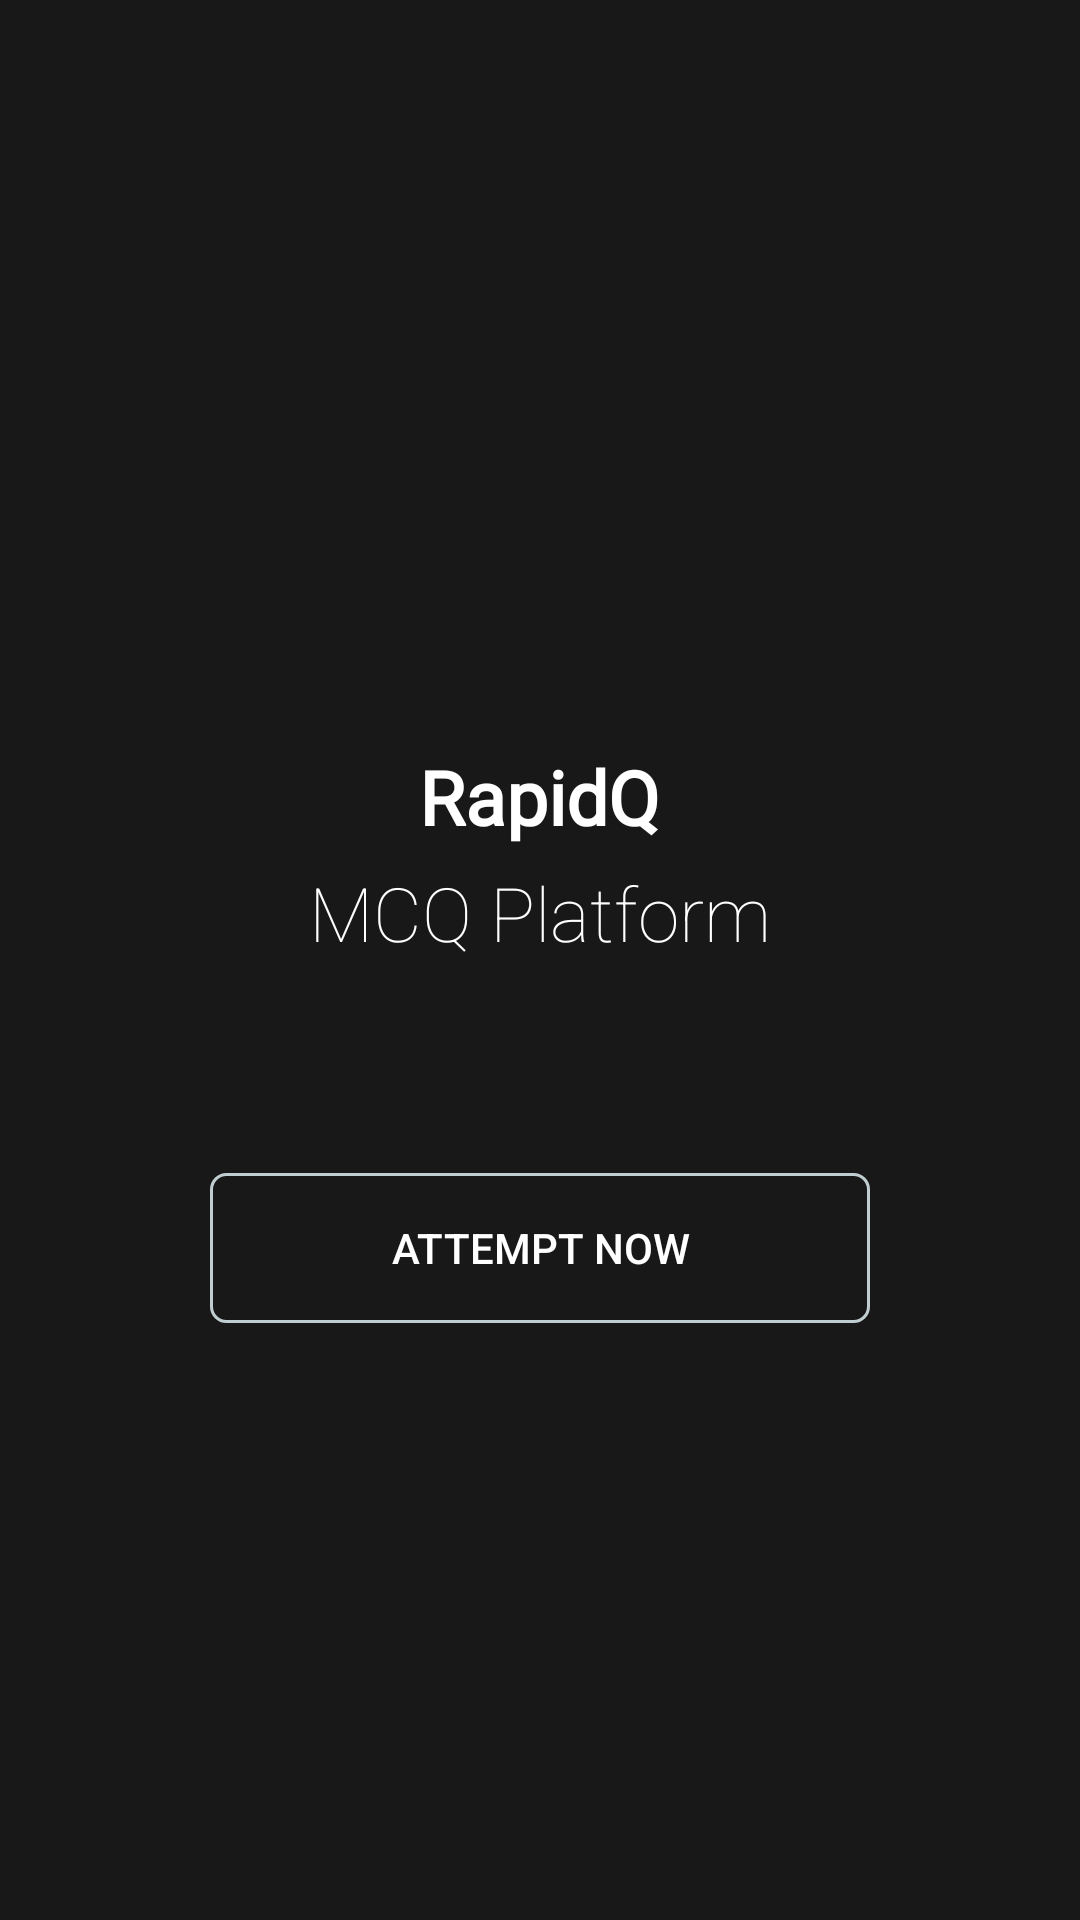

Here is an Android app screen rendered from its layout file. Give the layout XML and the strings, colors and styles it references.
<!-- AndroidManifest.xml: application theme Theme.RapidQ -->
<!-- res/layout/activity_start.xml -->
<?xml version="1.0" encoding="utf-8"?>
<LinearLayout xmlns:android="http://schemas.android.com/apk/res/android"
    xmlns:app="http://schemas.android.com/apk/res-auto"
    xmlns:tools="http://schemas.android.com/tools"
    android:layout_width="match_parent"
    android:layout_height="match_parent"
    android:gravity="center"
    android:orientation="vertical"
    android:background="@color/primary"
    tools:context=".StartActivity">
    
    <ImageView
        android:layout_width="80dp"
        android:layout_height="wrap_content"
        android:adjustViewBounds="true"
        android:src="@drawable/quiz"/>
    <TextView
        android:layout_width="wrap_content"
        android:layout_height="wrap_content"
        android:text="RapidQ"
        android:textColor="@color/white"
        android:textSize="25sp"
        android:fontFamily="@font/proxima"
        android:textStyle="bold"
        android:layout_marginTop="50dp"/>
    <TextView
        android:layout_width="wrap_content"
        android:layout_height="wrap_content"
        android:text="MCQ Platform"
        android:textColor="@color/white"
        android:textSize="25sp"
        android:fontFamily="sans-serif-thin"
        android:layout_marginTop="5dp"/>


    <androidx.appcompat.widget.AppCompatButton
        android:id="@+id/startQuizBtn"
        android:layout_width="match_parent"
        android:layout_height="50dp"
        android:layout_marginStart="70dp"
        android:layout_marginEnd="70dp"
        android:layout_marginTop="70dp"
        android:text="Attempt Now"
        android:textColor="@color/white"
        android:background="@drawable/thin_border"/>


</LinearLayout>
<!-- resources referenced by this layout -->
<resources>
  <color name="primary">#181818</color>
  <color name="white">#FFFFFFFF</color>
  
      //custom colors
  <!-- drawable thin_border (drawable) -->
  <?xml version="1.0" encoding="utf-8"?>
  <shape android:shape="rectangle" xmlns:android="http://schemas.android.com/apk/res/android">
  <solid android:color="@android:color/transparent"/>
      <stroke android:color="#CBEDFCFF"
          android:width="1dp"/>
      <corners android:radius="5dp"/>
  
  </shape>
  <style name="Theme.RapidQ" parent="Theme.MaterialComponents.DayNight.NoActionBar">
          
          <item name="colorPrimary">@color/purple_500</item>
          <item name="colorPrimaryVariant">@color/purple_700</item>
          <item name="colorOnPrimary">@color/white</item>
          
          <item name="colorSecondary">@color/teal_200</item>
          <item name="colorSecondaryVariant">@color/teal_700</item>
          <item name="colorOnSecondary">@color/black</item>
          
          <item name="android:statusBarColor" tools:targetApi="l">@color/black</item>
          
      </style>
  <color name="purple_500">#FF6200EE</color>
  <color name="purple_700">#FF3700B3</color>
  <color name="teal_200">#FF03DAC5</color>
  <color name="teal_700">#FF018786</color>
  <color name="black">#FF000000</color>
</resources>
